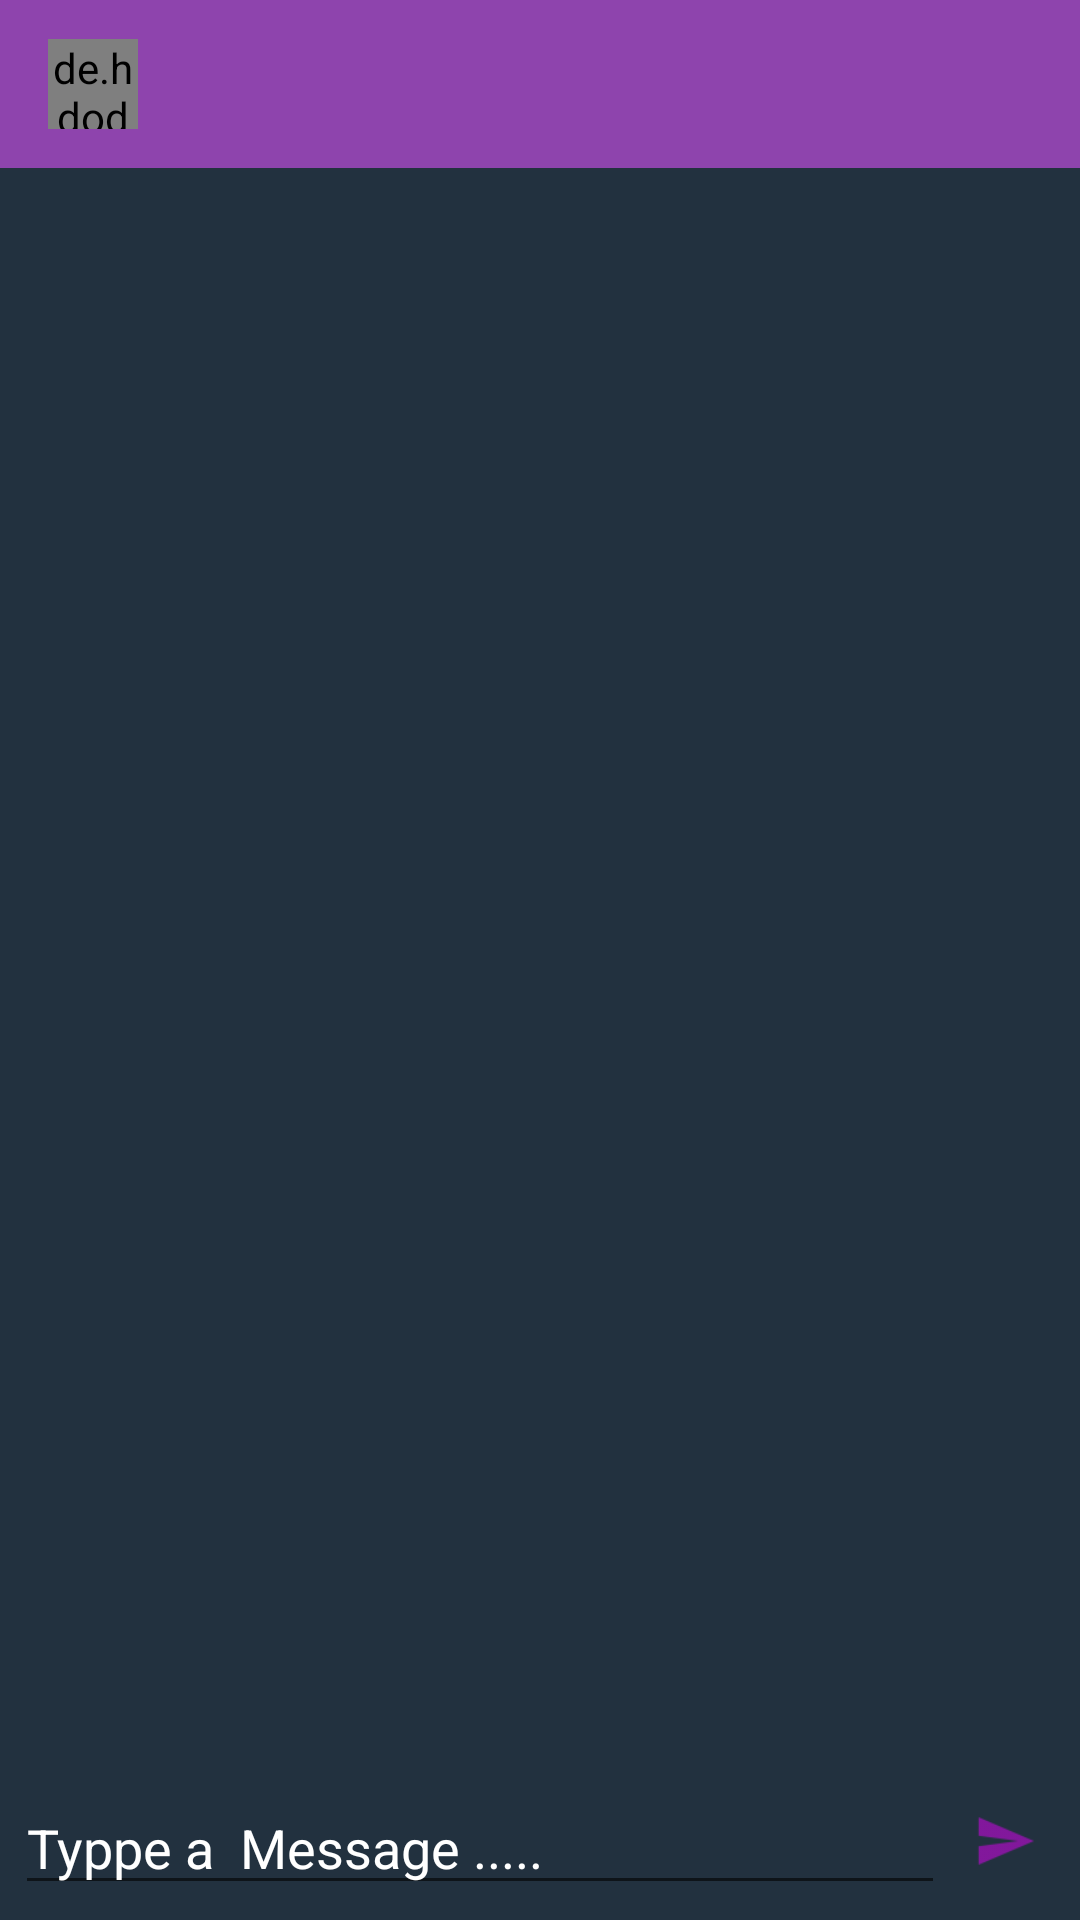

The Android layout XML behind this screen, and the referenced resources:
<!-- AndroidManifest.xml: application theme AppTheme -->
<!-- res/layout/activity_message.xml -->
<?xml version="1.0" encoding="utf-8"?>
<RelativeLayout xmlns:android="http://schemas.android.com/apk/res/android"
    xmlns:app="http://schemas.android.com/apk/res-auto"
    xmlns:tools="http://schemas.android.com/tools"
    android:layout_width="match_parent"
    android:layout_height="match_parent"
    android:background="#22313f"
    tools:context=".MessageActivity"
    >
    <android.support.design.widget.AppBarLayout
        android:layout_width="match_parent"
        android:layout_height="wrap_content"
        android:id="@+id/bar_layout"

        >
        <android.support.v7.widget.Toolbar
            android:layout_width="match_parent"
            android:layout_height="wrap_content"
            android:background="#8e44ad"
            style="@style/Base.ThemeOverlay.AppCompat.Dark.ActionBar"
            app:popupTheme="@style/Menustyle"
            android:id="@+id/toolbar"

            >
            <de.hdodenhof.circleimageview.CircleImageView
                android:layout_width="30dp"
                android:layout_height="30dp"
                android:id="@+id/profile_imageview"
                app:civ_border_color="#8e44ad"
                />
            <TextView
                android:layout_width="wrap_content"
                android:layout_height="wrap_content"
                android:id="@+id/username"
                android:textStyle="bold"
                android:textColor="#32c5d2"
                android:layout_marginStart="25dp"
                />
        </android.support.v7.widget.Toolbar>

    </android.support.design.widget.AppBarLayout>
    <android.support.v7.widget.RecyclerView
        android:layout_width="match_parent"
        android:layout_height="match_parent"
        android:id="@+id/chats_recyclar_view"
        android:layout_below="@+id/bar_layout"
        android:layout_above="@+id/sent_message_layout"


        />

    <RelativeLayout
        android:layout_width="match_parent"
        android:layout_height="wrap_content"
        android:padding="5dp"
        android:id="@+id/sent_message_layout"
        android:layout_alignParentBottom="true"
        android:background="#22313f"



        >
        <EditText
            android:layout_width="match_parent"
            android:layout_height="wrap_content"
            android:hint="Typpe a  Message ....."
            android:textColorHint="#fff"
            android:id="@+id/txt_sent"
            android:layout_toStartOf="@+id/btn_sent"
            android:layout_centerVertical="true"
            android:textColor="#fff"
            android:shadowColor="#22313f"


            />
        <ImageButton
            android:layout_width="40dp"
            android:layout_height="40dp"
            android:id="@+id/btn_sent"
            android:background="@drawable/ic_message"
            android:layout_alignParentEnd="true"
            android:layout_alignParentRight="true"
            android:outlineAmbientShadowColor="#172f97"

            />

    </RelativeLayout>


</RelativeLayout>
<!-- resources referenced by this layout -->
<resources>
  <!-- drawable ic_message: png bitmap (drawable-hdpi, 453 bytes) -->
  <style name="Menustyle" parent="Theme.AppCompat.Light">
          <item name="android:background">@android:color/white</item>
  
      </style>
  <style name="AppTheme" parent="Theme.AppCompat.Light.NoActionBar">
          
          <item name="colorPrimary">@color/colorPrimary</item>
          <item name="colorPrimaryDark">@color/colorPrimaryDark</item>
          <item name="colorAccent">@color/colorAccent</item>
      </style>
  <color name="colorPrimary">#8e44ad</color>
  <color name="colorPrimaryDark">#9a12b3</color>
  <color name="colorAccent">#8e44ad</color>
</resources>
